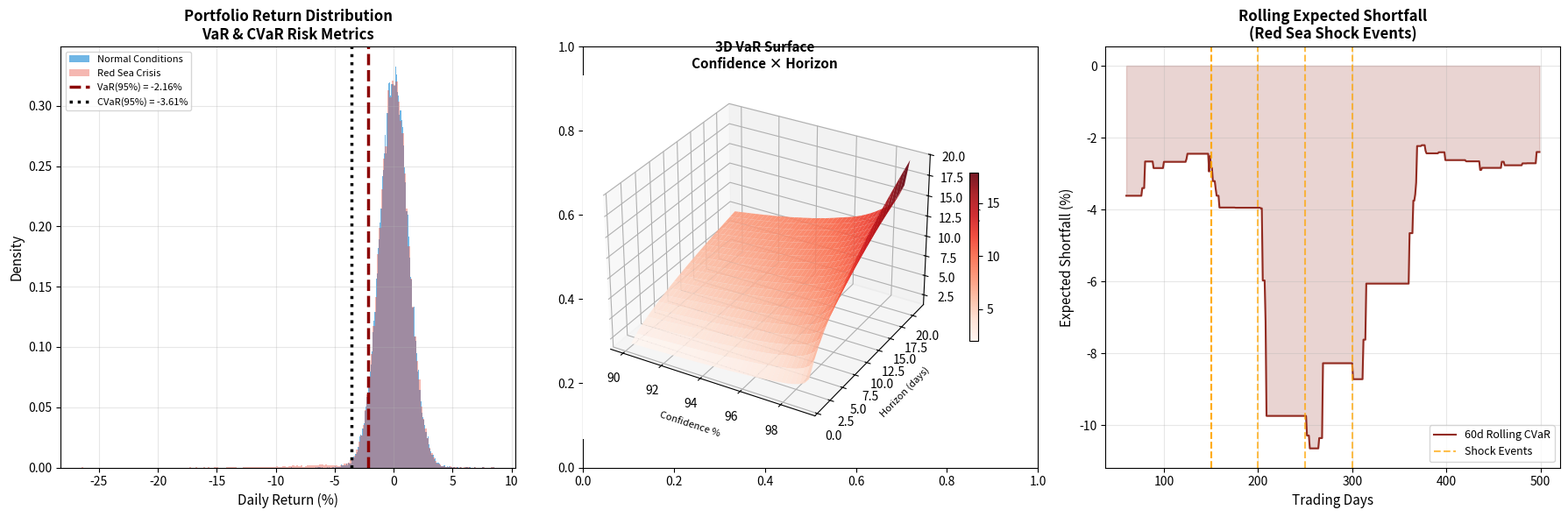

Recreate this plot in Python. (Note: this script raises an exception after producing the figure.)
#!/usr/bin/env python3
import numpy as np
import matplotlib
matplotlib.use('Agg')
import matplotlib.pyplot as plt
from matplotlib import cm
from mpl_toolkits.mplot3d import Axes3D
import matplotlib.gridspec as gridspec
from scipy import stats
import warnings
warnings.filterwarnings('ignore')

# ============================================================
# FIGURE 10: Monte Carlo VaR / CVaR + tail risk
# ============================================================
np.random.seed(99)
N_mc = 50000
# Portfolio: oil futures (long), freight (short), FX USD/SAR
port_returns = (0.6 * np.random.normal(0.0005, 0.018, N_mc) +
                0.3 * np.random.standard_t(4, N_mc) * 0.015 +
                0.1 * np.random.normal(0.0001, 0.003, N_mc))

# Stress scenarios (Red Sea crisis)
crisis_returns = port_returns.copy()
crisis_idx = np.random.choice(N_mc, 500, replace=False)
crisis_returns[crisis_idx] -= 0.05 + np.random.exponential(0.02, 500)

fig, axes = plt.subplots(1, 3, figsize=(18, 6), facecolor='white')

# Distribution with VaR/CVaR
axes[0].hist(port_returns*100, bins=200, density=True, color='#3498db', alpha=0.7, label='Normal Conditions')
axes[0].hist(crisis_returns*100, bins=200, density=True, color='#e74c3c', alpha=0.4, label='Red Sea Crisis')
var_95 = np.percentile(crisis_returns, 5) * 100
cvar_95 = crisis_returns[crisis_returns <= np.percentile(crisis_returns, 5)].mean() * 100
axes[0].axvline(var_95, color='darkred', lw=2.5, ls='--', label=f'VaR(95%) = {var_95:.2f}%')
axes[0].axvline(cvar_95, color='black', lw=2.5, ls=':', label=f'CVaR(95%) = {cvar_95:.2f}%')
axes[0].set_xlabel('Daily Return (%)', fontsize=11)
axes[0].set_ylabel('Density', fontsize=11)
axes[0].set_title('Portfolio Return Distribution\nVaR & CVaR Risk Metrics', fontsize=12, fontweight='bold')
axes[0].legend(fontsize=8); axes[0].grid(alpha=0.3)

# VaR surface over confidence levels and horizons
conf_levels = np.linspace(0.90, 0.99, 40)
horizons = np.arange(1, 22)
CL, HZ = np.meshgrid(conf_levels, horizons)
VaR_surface = np.array([[np.percentile(crisis_returns, (1-cl)*100) * np.sqrt(h) * 100
                          for cl in conf_levels] for h in horizons])

ax3 = fig.add_subplot(132, projection='3d')
surf = ax3.plot_surface(CL*100, HZ, -VaR_surface, cmap='Reds', alpha=0.9, linewidth=0)
ax3.set_xlabel('Confidence %', fontsize=8)
ax3.set_ylabel('Horizon (days)', fontsize=8)
ax3.set_zlabel('VaR (%)', fontsize=8)
ax3.set_title('3D VaR Surface\nConfidence × Horizon', fontsize=11, fontweight='bold')
fig.colorbar(surf, ax=ax3, shrink=0.4)

# Expected Shortfall time series (rolling)
T_roll = 500
daily_rets = np.random.normal(0.0003, 0.015, T_roll)
shock_days = [150, 200, 250, 300]
for sd in shock_days:
    daily_rets[sd:sd+10] -= np.random.exponential(0.03, 10)
window = 60
es_ts = []
for i in range(window, T_roll):
    w = daily_rets[i-window:i]
    q5 = np.percentile(w, 5)
    es_ts.append(w[w <= q5].mean() * 100)

axes[2].plot(range(window, T_roll), es_ts, color='#922b21', lw=1.5, label='60d Rolling CVaR')
axes[2].fill_between(range(window, T_roll), es_ts, alpha=0.2, color='#922b21')
for sd in shock_days:
    axes[2].axvline(sd, color='orange', lw=1.5, ls='--', alpha=0.7)
axes[2].axvline(shock_days[0], color='orange', lw=1.5, ls='--', alpha=0.7, label='Shock Events')
axes[2].set_xlabel('Trading Days', fontsize=11)
axes[2].set_ylabel('Expected Shortfall (%)', fontsize=11)
axes[2].set_title('Rolling Expected Shortfall\n(Red Sea Shock Events)', fontsize=12, fontweight='bold')
axes[2].legend(fontsize=9); axes[2].grid(alpha=0.3)

plt.tight_layout()
plt.savefig('figures/fig10_var_cvar.pdf', bbox_inches='tight')
plt.close()
print("Fig 10 done")
